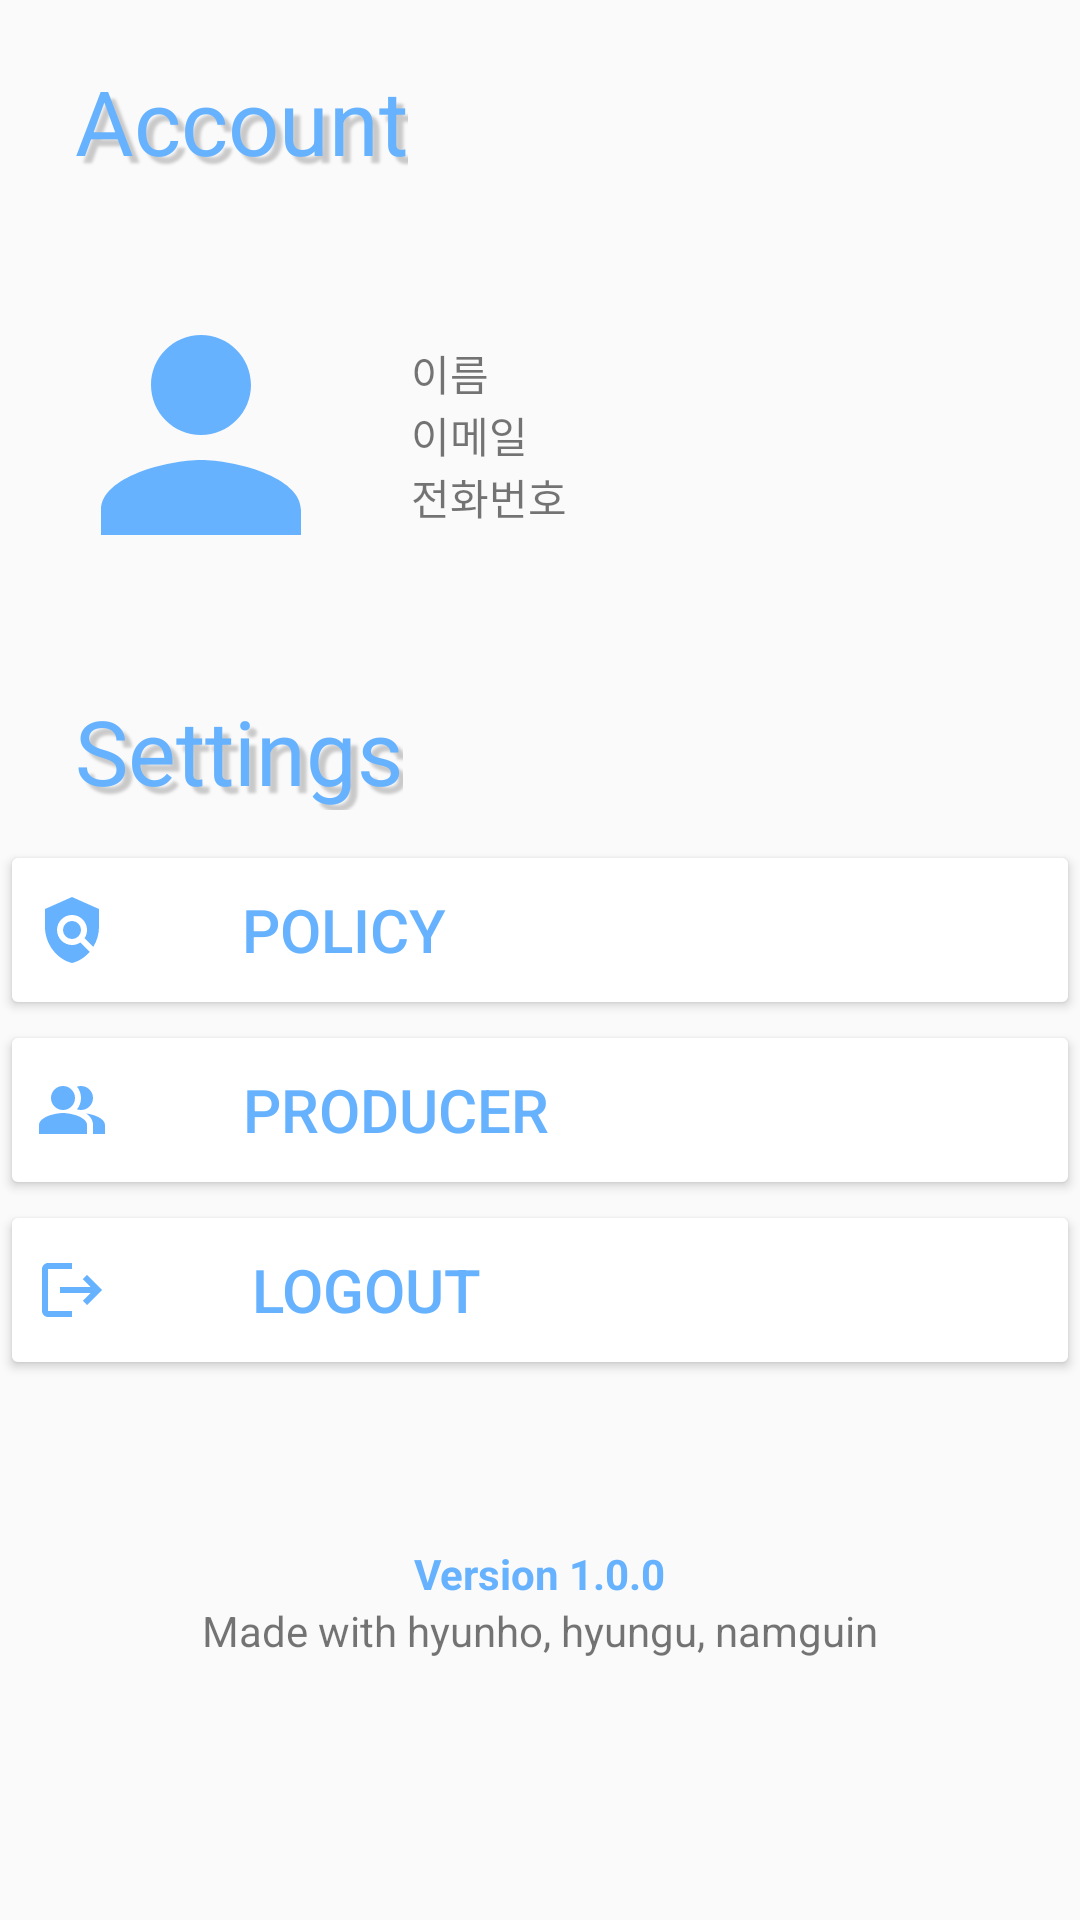

Here is an Android app screen rendered from its layout file. Give the layout XML and the strings, colors and styles it references.
<!-- AndroidManifest.xml: application theme Theme.FinalProject -->
<!-- res/layout/fragment_profile.xml -->
<?xml version="1.0" encoding="utf-8"?>
<LinearLayout xmlns:android="http://schemas.android.com/apk/res/android"
    xmlns:tools="http://schemas.android.com/tools"
    android:layout_width="match_parent"
    android:layout_height="match_parent"
    tools:context=".ProfileFragment"
    android:orientation="vertical">


    <Space
        android:layout_width="match_parent"
        android:layout_height="20dp" />

    <LinearLayout
        android:layout_width="wrap_content"
        android:layout_height="40dp">

        <TextView
            android:layout_marginLeft="25dp"
            android:backgroundTint="#66B2ff"
            android:layout_width="match_parent"
            android:layout_height="wrap_content"
            android:text="Account"
            android:textSize="30dp"

            android:textColor="#66B2ff"
            android:shadowColor="#33000000"
            android:shadowDx="7.0"
            android:shadowDy="7.0"
            android:shadowRadius="2.0"/>

    </LinearLayout>



    <LinearLayout
        android:layout_marginLeft="7dp"
        android:layout_marginRight="7dp"
        android:layout_marginTop="20dp"
        android:padding="10dp"

        android:layout_width="match_parent"
        android:layout_height="130dp"
        android:orientation="horizontal"
        android:background="@drawable/profile_background">

        <ImageView
            android:layout_width="100dp"
            android:layout_height="match_parent"
            android:src="@drawable/profileperson"
            android:text="gd" />

        <LinearLayout
            android:layout_marginLeft="20dp"
            android:layout_width="match_parent"
            android:layout_height="wrap_content"
            android:orientation="vertical"
            android:layout_gravity="center">
            <TextView
                android:layout_width="wrap_content"
                android:layout_height="match_parent"
                android:id="@+id/name"
                android:text="이름"/>
            <TextView
                android:layout_width="wrap_content"
                android:layout_height="match_parent"
                android:id="@+id/email"
                android:text="이메일"/>

            <TextView
                android:layout_width="wrap_content"
                android:layout_height="match_parent"
                android:id="@+id/mobile"
                android:text="전화번호"/>

        </LinearLayout>

    </LinearLayout>


    <Space
        android:layout_width="match_parent"
        android:layout_height="20dp" />



    <LinearLayout
        android:layout_width="wrap_content"
        android:layout_height="40dp">

        <TextView
            android:layout_marginLeft="25dp"
            android:backgroundTint="#66B2ff"
            android:layout_width="match_parent"
            android:layout_height="wrap_content"
            android:text="Settings"
            android:textSize="30dp"
            android:textColor="#66B2ff"
            android:shadowColor="#33000000"
            android:shadowDx="7.0"
            android:shadowDy="7.0"
            android:shadowRadius="2.0"/>
    </LinearLayout>

    <LinearLayout
        android:layout_marginTop="10dp"
        android:layout_width="match_parent"
        android:layout_height="60dp"
        android:orientation="vertical" >


        <Button
            android:layout_width="match_parent"
            android:layout_height="match_parent"
            android:layout_gravity="left"
            android:backgroundTint="#ffffff"
            android:drawableLeft="@drawable/policyimg"
            android:text="policy                               "
            android:textColor="#66B2ff"
            android:textSize="20dp" />
    </LinearLayout>



    <LinearLayout
        android:layout_width="match_parent"
        android:layout_height="60dp"
        android:orientation="vertical" >

        <Button
            android:layout_width="match_parent"
            android:layout_height="match_parent"
            android:layout_gravity="left"
            android:backgroundTint="@color/white"
            android:drawableLeft="@drawable/producerimg"
            android:text="  producer                          "
            android:textColor="#66B2ff"
            android:textSize="20dp" />
    </LinearLayout>
    <LinearLayout
        android:layout_width="match_parent"
        android:layout_height="60dp"
        android:orientation="vertical" >
        <Button
            android:layout_width="match_parent"
            android:layout_height="match_parent"
            android:backgroundTint="@color/white"
            android:text="Logout                            "
            android:layout_gravity="left"
            android:drawableLeft="@drawable/logoutimg"
            android:textColor="#66B2ff"
            android:textSize="20dp" />
    </LinearLayout>
    <Space
        android:layout_width="match_parent"
        android:layout_height="55dp" />


    <LinearLayout
        android:layout_width="match_parent"
        android:layout_height="60dp"
        android:orientation="vertical"
        >

        <TextView
            android:layout_width="wrap_content"
            android:layout_height="wrap_content"
            android:text="Version 1.0.0"
            android:textStyle="bold"
            android:textColor="#66B2ff"
            android:layout_gravity="center"/>
        <TextView
            android:layout_width="wrap_content"
            android:layout_height="wrap_content"
            android:text="Made with hyunho, hyungu, namguin"
            android:layout_gravity="center"/>

    </LinearLayout>



</LinearLayout>
<!-- resources referenced by this layout -->
<resources>
  <!-- drawable logoutimg (drawable) -->
  <vector android:autoMirrored="true" android:height="24dp"
      android:tint="#66B2ff" android:viewportHeight="24"
      android:viewportWidth="24" android:width="24dp" xmlns:android="http://schemas.android.com/apk/res/android">
      <path android:fillColor="@android:color/white" android:pathData="M17,7l-1.41,1.41L18.17,11H8v2h10.17l-2.58,2.58L17,17l5,-5zM4,5h8V3H4c-1.1,0 -2,0.9 -2,2v14c0,1.1 0.9,2 2,2h8v-2H4V5z"/>
  </vector>
  <!-- drawable policyimg (drawable) -->
  <vector android:height="24dp" android:tint="#66B2ff"
      android:viewportHeight="24" android:viewportWidth="24"
      android:width="24dp" xmlns:android="http://schemas.android.com/apk/res/android">
      <path android:fillColor="@android:color/white" android:pathData="M21,5l-9,-4L3,5v6c0,5.55 3.84,10.74 9,12c2.3,-0.56 4.33,-1.9 5.88,-3.71l-3.12,-3.12c-1.94,1.29 -4.58,1.07 -6.29,-0.64c-1.95,-1.95 -1.95,-5.12 0,-7.07c1.95,-1.95 5.12,-1.95 7.07,0c1.71,1.71 1.92,4.35 0.64,6.29l2.9,2.9C20.29,15.69 21,13.38 21,11V5z"/>
      <path android:fillColor="@android:color/white" android:pathData="M12,12m-3,0a3,3 0,1 1,6 0a3,3 0,1 1,-6 0"/>
  </vector>
  <!-- drawable producerimg (drawable) -->
  <vector android:height="24dp" android:tint="#66B2ff"
      android:viewportHeight="24" android:viewportWidth="24"
      android:width="24dp" xmlns:android="http://schemas.android.com/apk/res/android">
      <path android:fillColor="@android:color/white"
          android:fillType="evenOdd" android:pathData="M16.67,13.13C18.04,14.06 19,15.32 19,17v3h4v-3C23,14.82 19.43,13.53 16.67,13.13z"/>
      <path android:fillColor="@android:color/white"
          android:fillType="evenOdd" android:pathData="M9,8m-4,0a4,4 0,1 1,8 0a4,4 0,1 1,-8 0"/>
      <path android:fillColor="@android:color/white"
          android:fillType="evenOdd" android:pathData="M15,12c2.21,0 4,-1.79 4,-4c0,-2.21 -1.79,-4 -4,-4c-0.47,0 -0.91,0.1 -1.33,0.24C14.5,5.27 15,6.58 15,8s-0.5,2.73 -1.33,3.76C14.09,11.9 14.53,12 15,12z"/>
      <path android:fillColor="@android:color/white"
          android:fillType="evenOdd" android:pathData="M9,13c-2.67,0 -8,1.34 -8,4v3h16v-3C17,14.34 11.67,13 9,13z"/>
  </vector>
  <!-- drawable profileperson (drawable) -->
  <vector android:height="24dp" android:tint="#66B2ff"
      android:viewportHeight="24" android:viewportWidth="24"
      android:width="24dp" xmlns:android="http://schemas.android.com/apk/res/android">
      <path android:fillColor="@android:color/white" android:pathData="M12,12c2.21,0 4,-1.79 4,-4s-1.79,-4 -4,-4 -4,1.79 -4,4 1.79,4 4,4zM12,14c-2.67,0 -8,1.34 -8,4v2h16v-2c0,-2.66 -5.33,-4 -8,-4z"/>
  </vector>
  <style name="Theme.FinalProject" parent="Theme.AppCompat.Light">
          
          <item name="colorPrimary">@color/purple_500</item>
          <item name="colorPrimaryVariant">@color/purple_700</item>
          <item name="colorOnPrimary">@color/white</item>
          
          <item name="colorSecondary">@color/teal_200</item>
          <item name="colorSecondaryVariant">@color/teal_700</item>
          <item name="colorOnSecondary">@color/black</item>
          
          <item name="android:statusBarColor">#66B2ff</item>
          
          <item name="windowNoTitle">true</item>
      </style>
  <!-- not gathered from this repository: default colours our renderer supplied (Android Studio template values) -->
  <color name="purple_500">#FF6200EE</color>
  <color name="purple_700">#FF3700B3</color>
  <color name="teal_200">#FF03DAC5</color>
  <color name="teal_700">#FF018786</color>
  <color name="black">#FF000000</color>
  <color name="white">#FFFFFFFF</color>
</resources>
